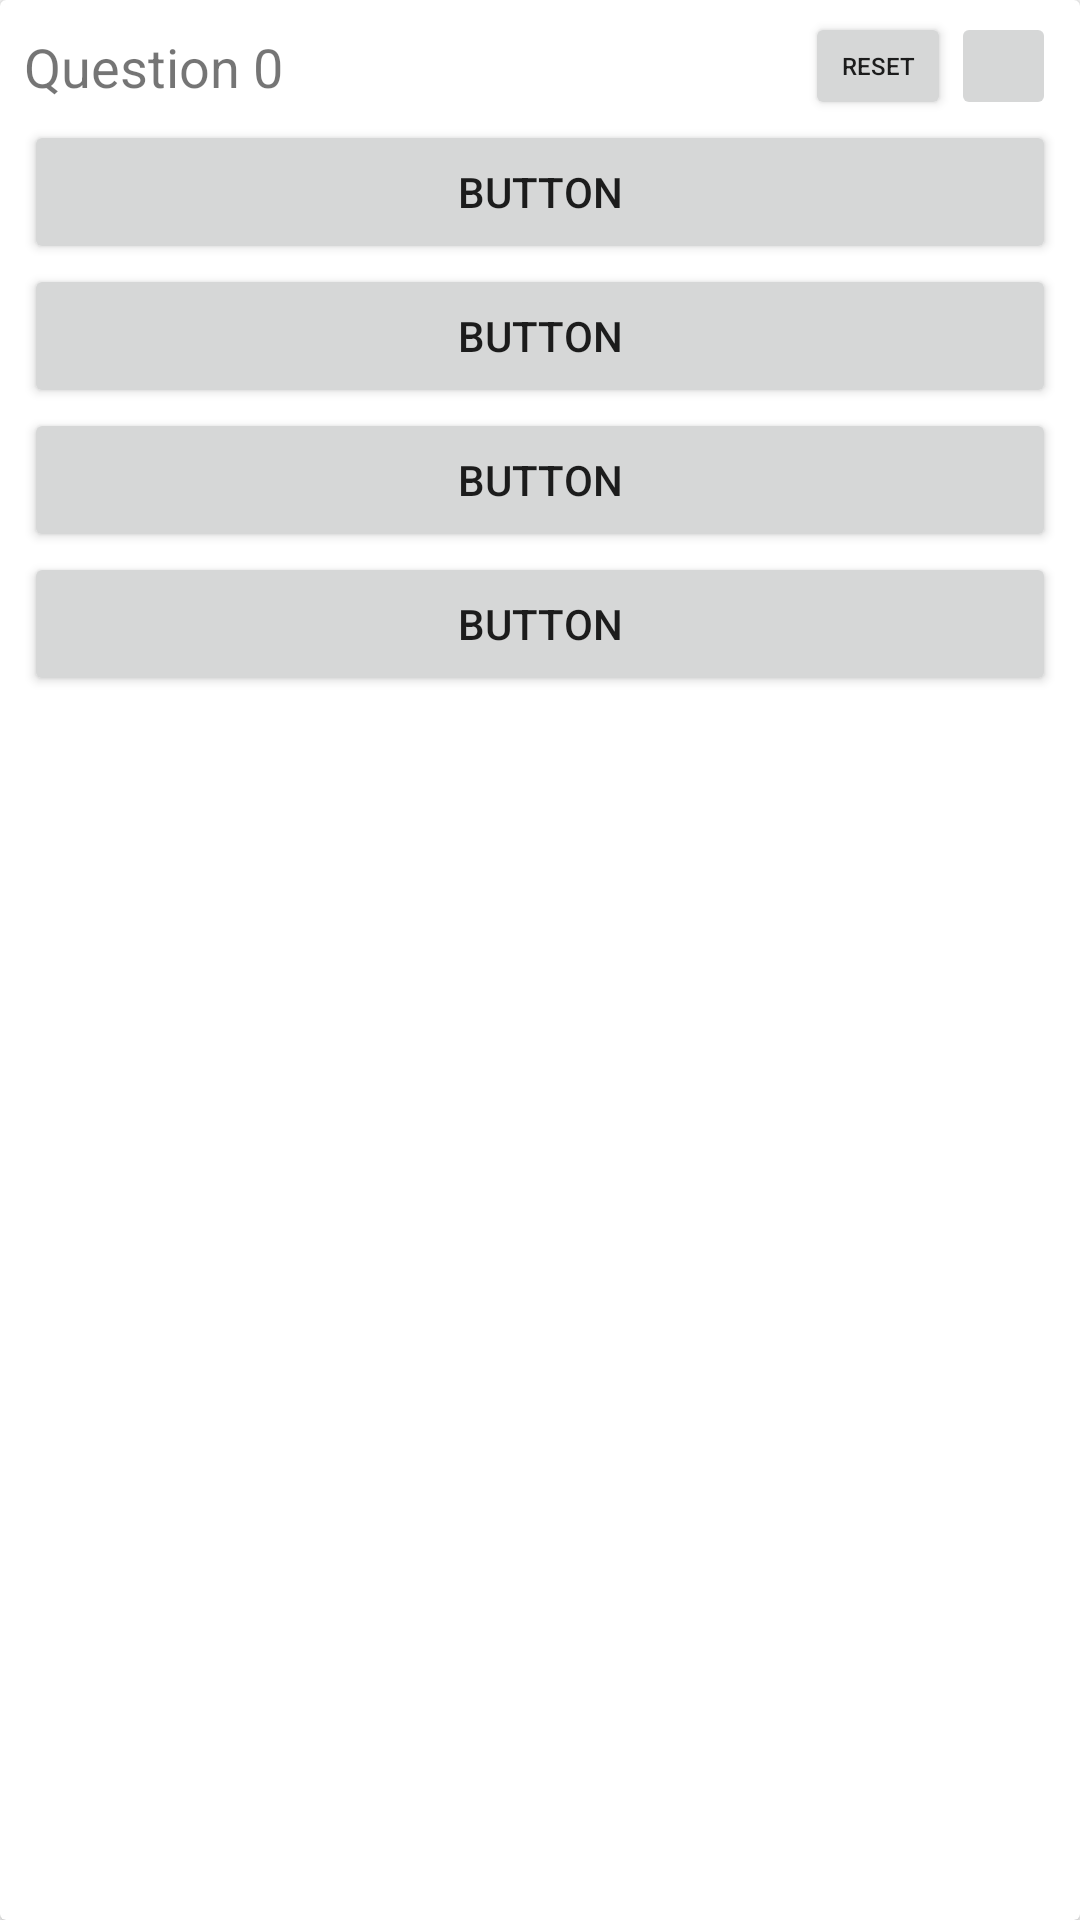

Layout XML and referenced resources for this Android screen:
<!-- AndroidManifest.xml: application theme AppTheme -->
<!-- res/layout/action_frame_multiple_choice.xml -->
<?xml version="1.0" encoding="utf-8"?>
<androidx.cardview.widget.CardView xmlns:android="http://schemas.android.com/apk/res/android"
    xmlns:app="http://schemas.android.com/apk/res-auto"
    xmlns:tools="http://schemas.android.com/tools"
    android:layout_width="match_parent"
    android:layout_height="wrap_content"
    android:layout_margin="8dp"
    >

    <androidx.constraintlayout.widget.ConstraintLayout
        android:layout_width="match_parent"
        android:layout_height="match_parent">


        <TextView
            android:id="@+id/questionNumber"
            android:layout_width="0dp"
            android:layout_height="wrap_content"
            android:layout_marginStart="8dp"
            android:text="Question 0 "
            android:textSize="18sp"
            app:layout_constraintBottom_toBottomOf="@+id/hideActionFrame"
            app:layout_constraintStart_toStartOf="parent"
            app:layout_constraintTop_toTopOf="@+id/hideActionFrame" />

        <Button
            android:id="@+id/resetSpanText"
            android:layout_width="wrap_content"
            android:layout_height="36dp"
            android:layout_margin="0dp"
            android:layout_marginEnd="16dp"
            android:minWidth="0dp"
            android:minHeight="0dp"
            android:text="reset"
            android:textSize="8sp"
            app:layout_constraintBottom_toBottomOf="@+id/hideActionFrame"
            app:layout_constraintEnd_toStartOf="@+id/hideActionFrame"
            app:layout_constraintTop_toTopOf="@+id/hideActionFrame" />


        <ImageButton
            android:id="@+id/hideActionFrame"
            android:layout_width="35dp"
            android:layout_height="36dp"
            android:layout_marginTop="4dp"
            android:layout_marginEnd="8dp"
            android:src="@drawable/hide_24dp"
            app:layout_constraintEnd_toEndOf="parent"
            app:layout_constraintTop_toTopOf="parent" />

        <ScrollView
            android:id="@+id/scrollView2"
            android:layout_width="0dp"
            android:layout_height="wrap_content"
            android:layout_marginStart="8dp"
            android:layout_marginEnd="8dp"
            android:layout_marginBottom="8dp"
            app:layout_constraintBottom_toBottomOf="parent"
            app:layout_constraintEnd_toEndOf="parent"
            app:layout_constraintStart_toStartOf="parent"
            app:layout_constraintTop_toBottomOf="@+id/hideActionFrame"
            app:layout_constraintVertical_bias="0.0">

            <LinearLayout
                android:id="@+id/linearQuestions"
                android:layout_width="match_parent"
                android:layout_height="wrap_content"
                android:orientation="vertical">

                <Button
                    android:id="@+id/multipleChoiceOne"
                    android:layout_width="match_parent"
                    android:layout_height="wrap_content"
                    android:text="Button"
                    tools:layout_editor_absoluteX="94dp"
                    tools:layout_editor_absoluteY="135dp" />

                <Button
                    android:id="@+id/multipleChoiceTwo"
                    android:layout_width="match_parent"
                    android:layout_height="wrap_content"
                    android:text="Button" />

                <Button
                    android:id="@+id/multipleChoiceThree"
                    android:layout_width="match_parent"
                    android:layout_height="wrap_content"
                    android:text="Button"
                    tools:layout_editor_absoluteX="115dp"
                    tools:layout_editor_absoluteY="136dp" />

                <Button
                    android:id="@+id/multipleChoiceFour"
                    android:layout_width="match_parent"
                    android:layout_height="wrap_content"
                    android:text="Button"
                    tools:layout_editor_absoluteX="203dp"
                    tools:layout_editor_absoluteY="174dp" />
            </LinearLayout>
        </ScrollView>


    </androidx.constraintlayout.widget.ConstraintLayout>


</androidx.cardview.widget.CardView>
<!-- resources referenced by this layout -->
<resources>
  <!-- drawable hide_24dp (drawable) -->
  <vector android:height="24dp" android:tint="#FFFFFF"
      android:viewportHeight="24.0" android:viewportWidth="24.0"
      android:alpha="0"
      android:width="24dp" xmlns:android="http://schemas.android.com/apk/res/android">
      <path android:fillColor="#FF000000" android:pathData="M12,7c2.76,0 5,2.24 5,5 0,0.65 -0.13,1.26 -0.36,1.83l2.92,2.92c1.51,-1.26 2.7,-2.89 3.43,-4.75 -1.73,-4.39 -6,-7.5 -11,-7.5 -1.4,0 -2.74,0.25 -3.98,0.7l2.16,2.16C10.74,7.13 11.35,7 12,7zM2,4.27l2.28,2.28 0.46,0.46C3.08,8.3 1.78,10.02 1,12c1.73,4.39 6,7.5 11,7.5 1.55,0 3.03,-0.3 4.38,-0.84l0.42,0.42L19.73,22 21,20.73 3.27,3 2,4.27zM7.53,9.8l1.55,1.55c-0.05,0.21 -0.08,0.43 -0.08,0.65 0,1.66 1.34,3 3,3 0.22,0 0.44,-0.03 0.65,-0.08l1.55,1.55c-0.67,0.33 -1.41,0.53 -2.2,0.53 -2.76,0 -5,-2.24 -5,-5 0,-0.79 0.2,-1.53 0.53,-2.2zM11.84,9.02l3.15,3.15 0.02,-0.16c0,-1.66 -1.34,-3 -3,-3l-0.17,0.01z"/>
  </vector>
  <style name="AppTheme" parent="Theme.AppCompat.Light.DarkActionBar">
          
          <item name="colorPrimary">@color/colorPrimary</item>
          <item name="colorPrimaryDark">@color/colorPrimaryDark</item>
          <item name="colorAccent">@color/colorAccent</item>
      </style>
  <color name="colorPrimary">#18da8c</color>
  <color name="colorPrimaryDark">#00574B</color>
  <color name="colorAccent">#D81B60</color>
</resources>
